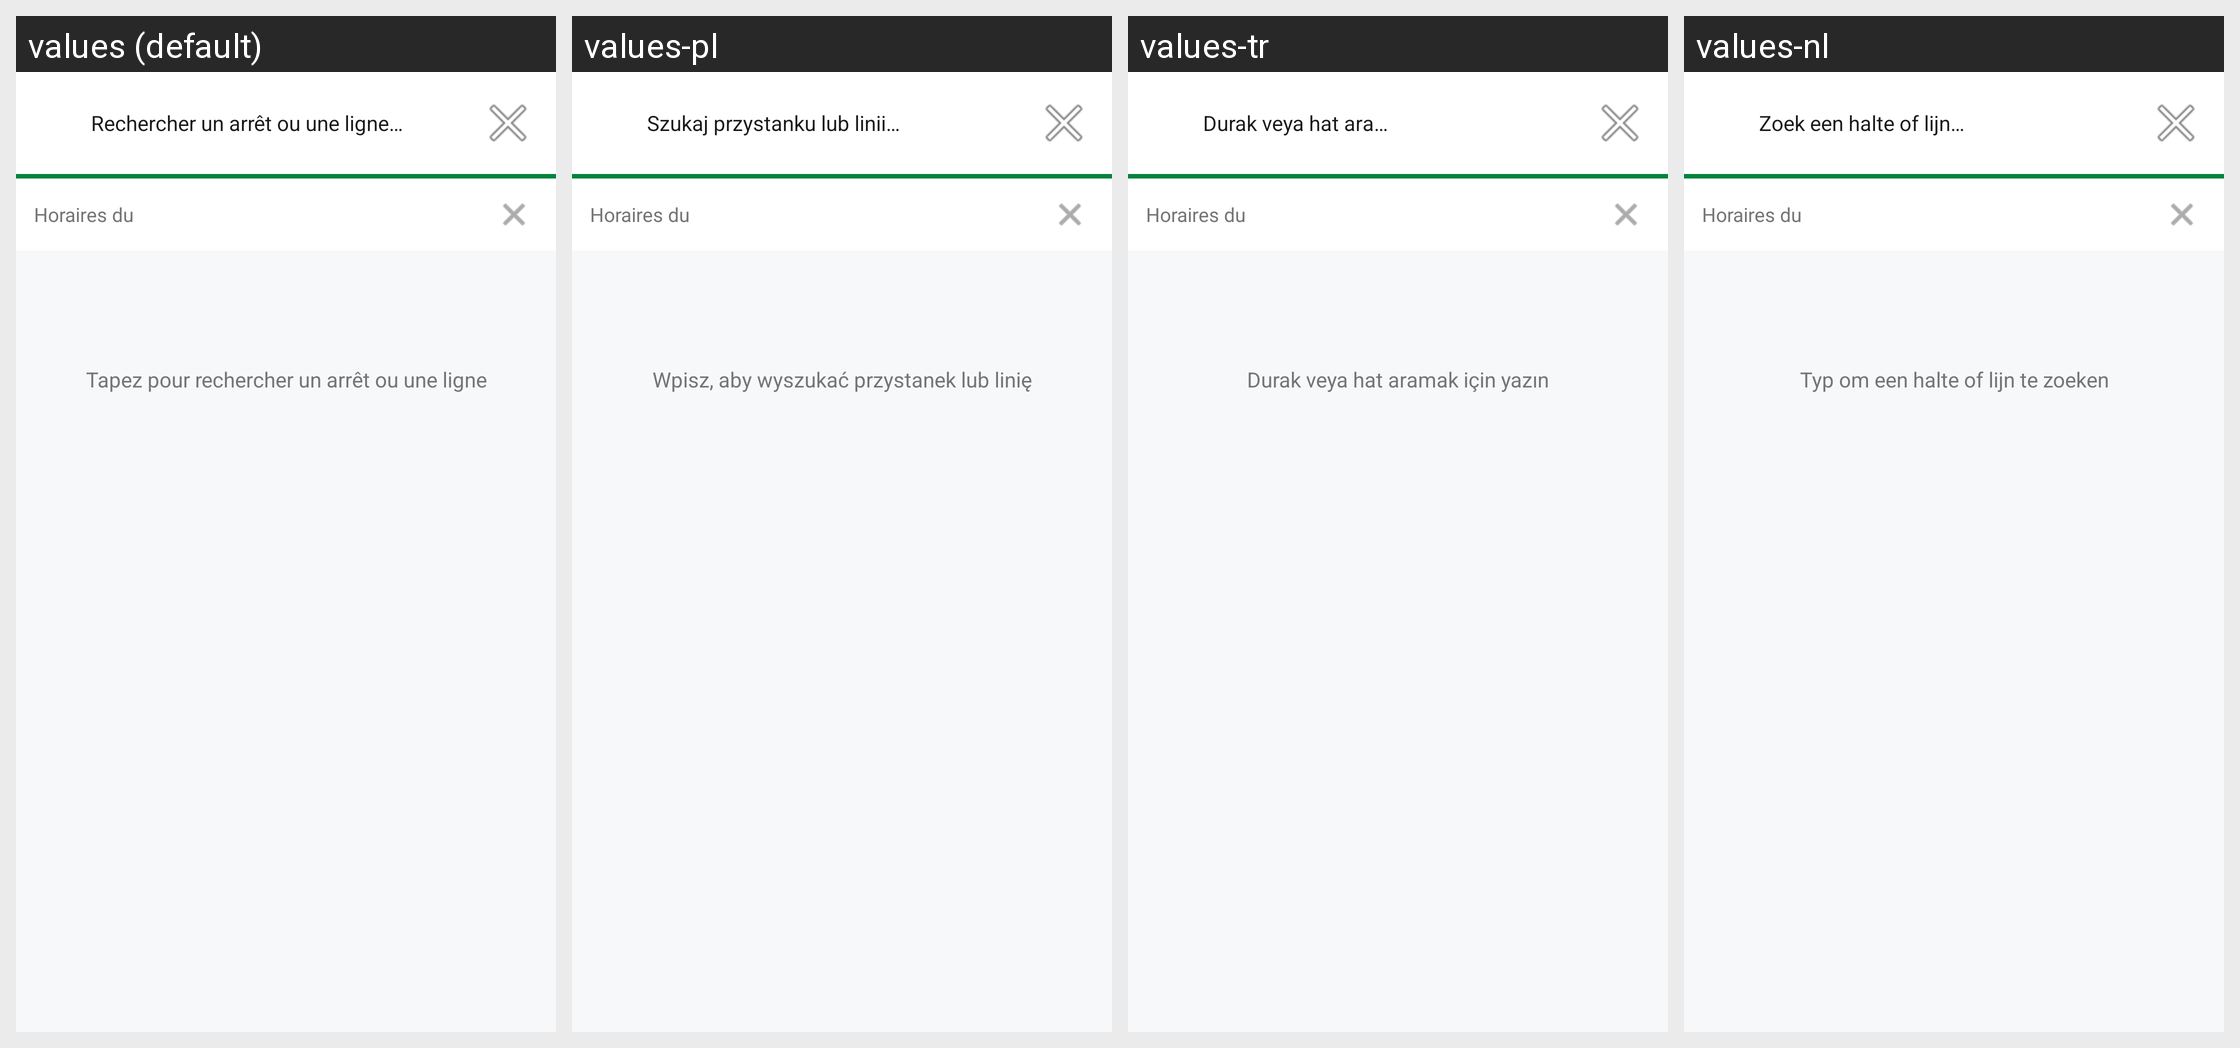

Locale-by-locale string values for the Android screen shown in this grid:
Android screen res/layout/fragment_search.xml rendered under 4 locales, left to right: values (default), values-pl, values-tr, values-nl. Device: Nexus 5 (rendered at 1080×1920; each locale shown at half size, 540×960, under a caption strip naming it); theme Theme.BusPau.
Other locales in the repository, not shown: values-ar, values-de, values-en, values-es, values-fr, values-hi, values-it, values-ja, values-ko, values-pt, values-ru, values-zh.
Strings drawn on this screen, with the default value and each locale's value (text and hints the layout hard-codes, and strings that could not be matched under every locale, appear in the picture but are not listed):

search_hint
  values: Rechercher un arrêt ou une ligne…
  values-pl: Szukaj przystanku lub linii…
  values-tr: Durak veya hat ara…
  values-nl: Zoek een halte of lijn…

search_empty_hint
  values: Tapez pour rechercher un arrêt ou une ligne
  values-pl: Wpisz, aby wyszukać przystanek lub linię
  values-tr: Durak veya hat aramak için yazın
  values-nl: Typ om een halte of lijn te zoeken
